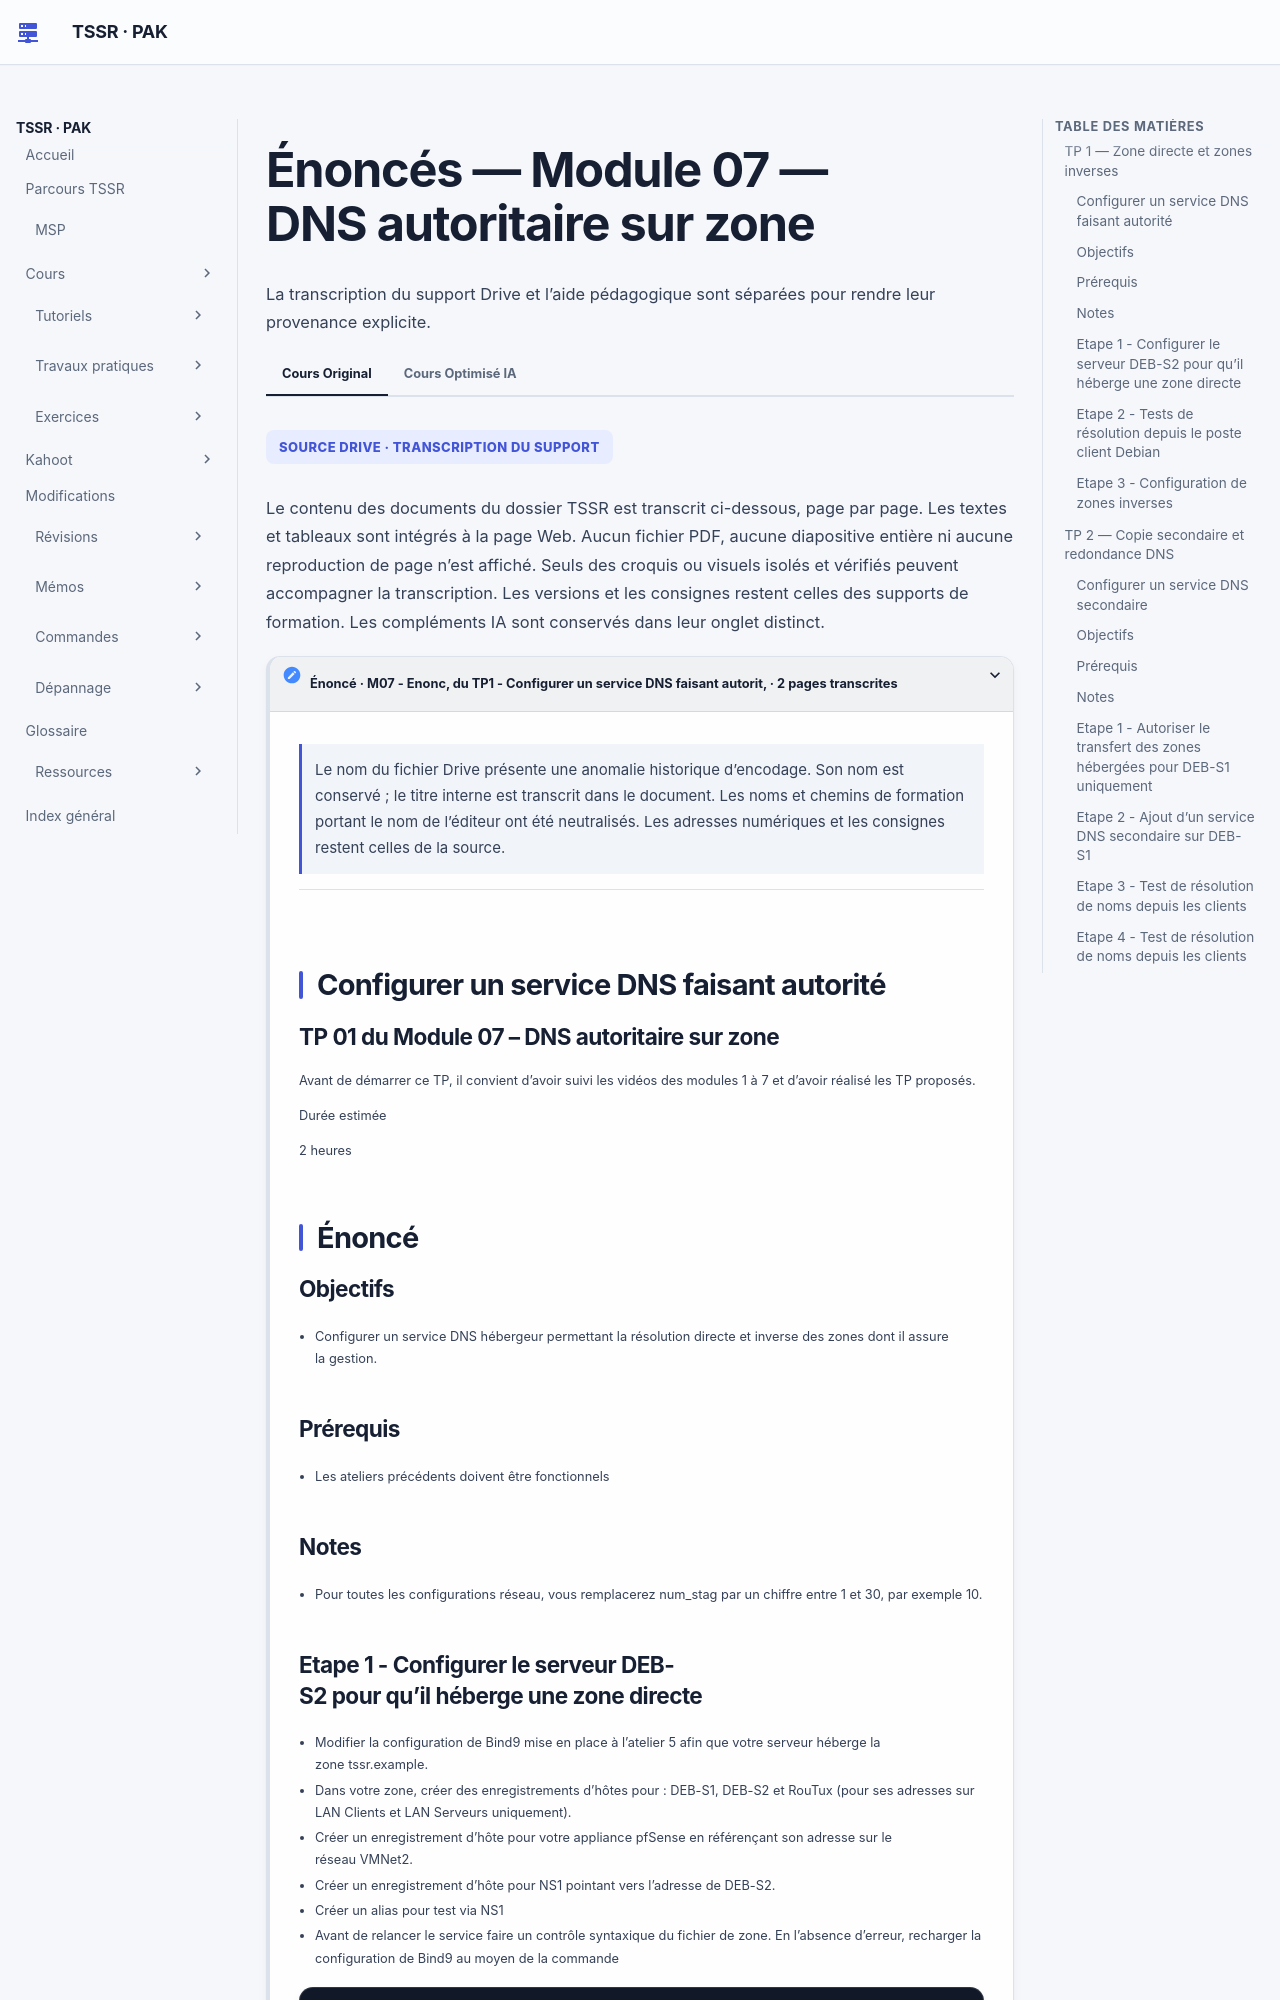

repository: sk34pk25/tssr-cours · page: tp/services-reseau-linux/module-07/enonces/index.html · generator: mkdocs

# Énoncés — Module 07 — DNS autoritaire sur zone

Les consignes suivent les scénarios des sources. Les valeurs historiques et les particularités de version sont expliquées dans le cours et les corrigés.

## TP 1 — Zone directe et zones inverses

### Configurer un service DNS faisant autorité

Durée estimée

2 heures

### Objectifs

- Configurer un service DNS hébergeur permettant la résolution directe et inverse des zones dont il assure la gestion.

### Prérequis

- Les ateliers précédents doivent être fonctionnels

### Notes

- Pour toutes les configurations réseau, vous remplacerez num\_stag par un chiffre entre 1 et 30, par exemple 10.

### Etape 1 - Configurer le serveur DEB-S2 pour qu’il héberge une zone directe

- Modifier la configuration de Bind9 mise en place à l’atelier 5 afin que votre serveur héberge la zone tssr.example.
- Dans votre zone, créer des enregistrements d’hôtes pour : DEB-S1, DEB-S2 et RouTux (pour ses adresses sur LAN Clients et LAN Serveurs uniquement).
- Créer un enregistrement d’hôte pour votre appliance pfSense en référençant son adresse sur le réseau VMNet2.
- Créer un enregistrement d’hôte pour NS1 pointant vers l’adresse de DEB-S2.
- Créer un alias pour test via NS1
- Avant de relancer le service faire un contrôle syntaxique du fichier de zone. En l’absence d’erreur, recharger la configuration de Bind9 au moyen de la commande

```text
# rndc reload
```

### Etape 2 - Tests de résolution depuis le poste client Debian

Pour tous les tests de résolution demandés ci-dessous, vous utiliserez la commande dig depuis le poste client Cli-db-10.

- Faire un test de résolution successivement des enregistrements SOA puis NS de la zone. Ces enregistrements sont-ils corrects ?
- Faire les tests de résolution des différents enregistrements créés précédemment.
- Faire un test de connectivité avec les serveurs DEB-S1 et DEB-S2, d’abord avec le nom FQDN puis uniquement avec le nom d’hôte.
- Si besoin, adapter la configuration DHCP pour permettre la résolution des enregistrements de votre domaine sans avoir à préciser le nom de domaine.

### Etape 3 - Configuration de zones inverses

- Modifier la configuration du service DNS de DEB-S2 afin qu’il prenne en charge la résolution inverse pour les réseaux LAN Clients et LAN Serveurs.
- Pour LAN Clients, y inscrire un enregistrement inverse pour RouTux.
- Pour LAN Serveurs, les adresses IP de DEB-S1, DEB-S2 et RouTux devront être résolues.
- Faire les tests de résolution depuis Cli-db-10.

## TP 2 — Copie secondaire et redondance DNS

### Configurer un service DNS secondaire

Durée estimée

2 heures

### Objectifs

- Configurer un service DNS secondaire

### Prérequis

- Les ateliers précédents doivent être fonctionnels.

### Notes

- Pour toutes les configurations réseau, vous remplacerez num\_stag par un chiffre entre 1 et 30, par exemple 10.

### Etape 1 - Autoriser le transfert des zones hébergées pour DEB-S1 uniquement

- Depuis le client Cli-db-10, requêter le service Bind9 de DEB-S2 et lui faire une demande de transfert de zone de votre zone directe. Pour ce faire, exécuter la commande suivante : \# dig axfr tssr.example

Le transfert a-t-il abouti ?

- Modifier la configuration de votre zone directe afin de n’autoriser son transfert que pour l’hôte DEB-S1.
- Au moyen de la commande dig effectuée précédemment, vérifier la bonne prise en compte de la restriction de transfert. Cette commande devra être réalisée successivement depuis Cli-db-10 et DEB-S1.
